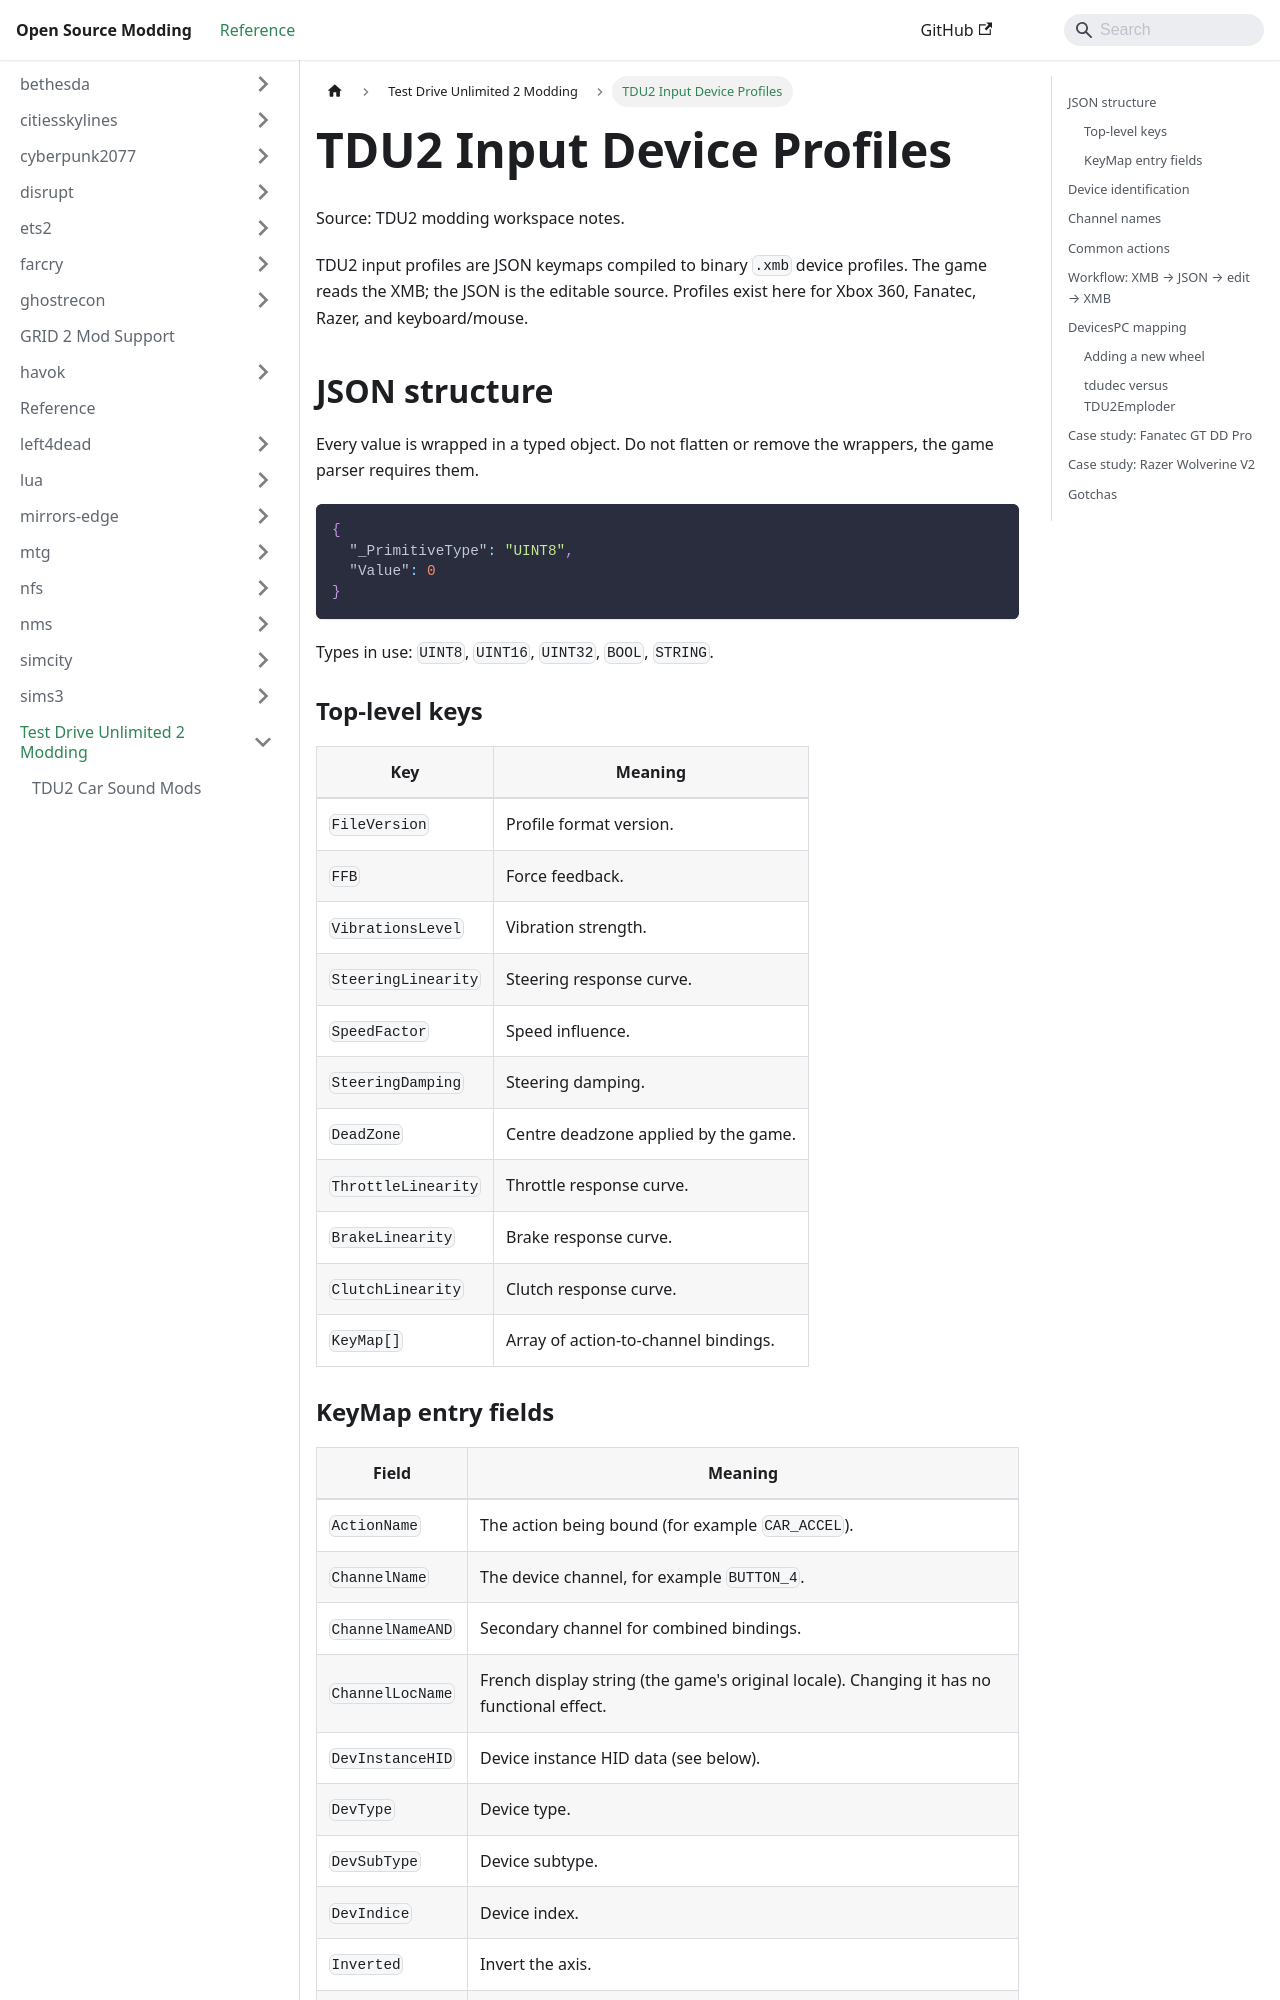

repository: Open-Source-Modding/open-source-modding.github.io · page: docs/tdu2/input-devices/index.html · generator: docusaurus

# TDU2 Input Device Profiles
Source: TDU2 modding workspace notes.

TDU2 input profiles are JSON keymaps compiled to binary `.xmb` device profiles. The game reads the XMB; the JSON is the editable source. Profiles exist here for Xbox 360, Fanatec, Razer, and keyboard/mouse.

## JSON structure

Every value is wrapped in a typed object. Do not flatten or remove the wrappers, the game parser requires them.

```json
{
  "_PrimitiveType": "UINT8",
  "Value": 0
}
```

Types in use: `UINT8`, `UINT16`, `UINT32`, `BOOL`, `STRING`.

### Top-level keys

| Key | Meaning |
|-----|---------|
| `FileVersion` | Profile format version. |
| `FFB` | Force feedback. |
| `VibrationsLevel` | Vibration strength. |
| `SteeringLinearity` | Steering response curve. |
| `SpeedFactor` | Speed influence. |
| `SteeringDamping` | Steering damping. |
| `DeadZone` | Centre deadzone applied by the game. |
| `ThrottleLinearity` | Throttle response curve. |
| `BrakeLinearity` | Brake response curve. |
| `ClutchLinearity` | Clutch response curve. |
| `KeyMap[]` | Array of action-to-channel bindings. |

### KeyMap entry fields

| Field | Meaning |
|-------|---------|
| `ActionName` | The action being bound (for example `CAR_ACCEL`). |
| `ChannelName` | The device channel, for example `BUTTON_4`. |
| `ChannelNameAND` | Secondary channel for combined bindings. |
| `ChannelLocName` | French display string (the game's original locale). Changing it has no functional effect. |
| `DevInstanceHID` | Device instance HID data (see below). |
| `DevType` | Device type. |
| `DevSubType` | Device subtype. |
| `DevIndice` | Device index. |
| `Inverted` | Invert the axis. |
| `Combined` | Combined binding flag. |
